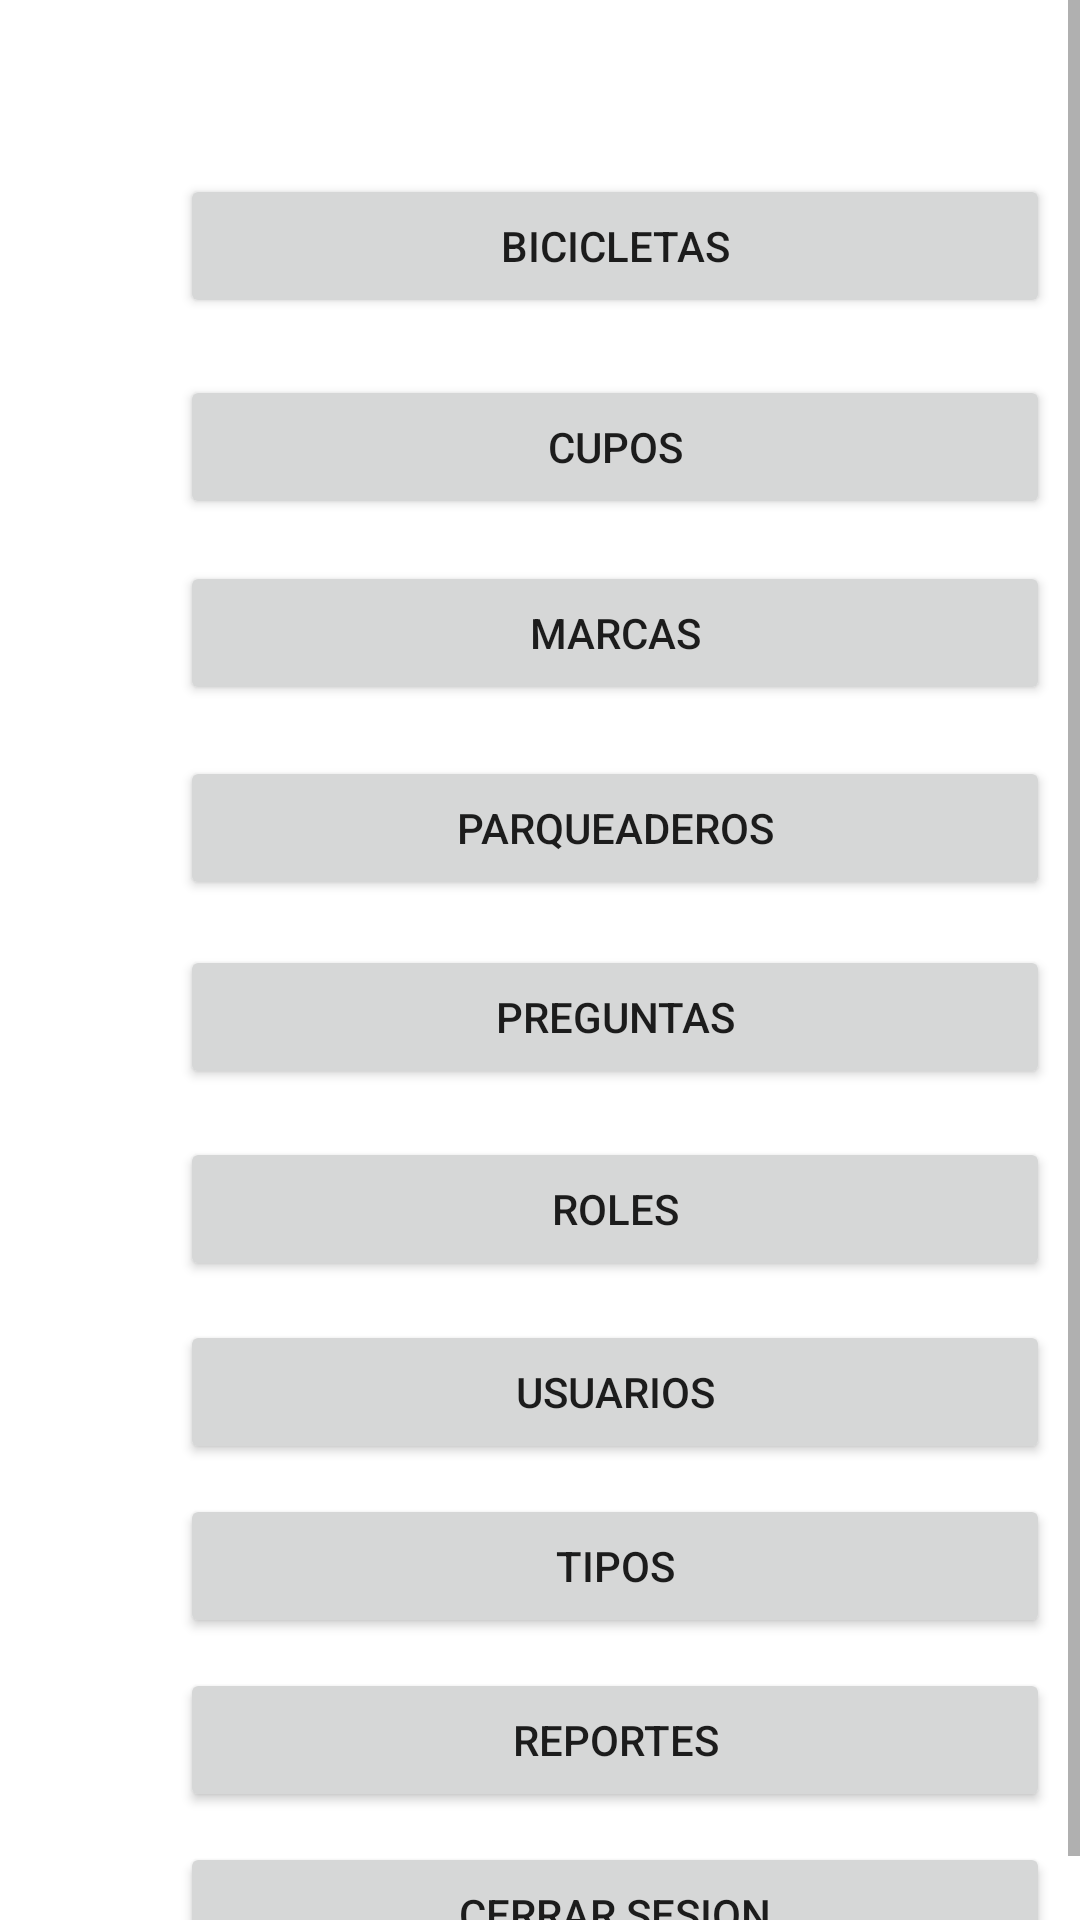

Layout XML and referenced resources for this Android screen:
<!-- AndroidManifest.xml: application theme Theme.SdjComp -->
<!-- res/layout/fragment_admin.xml -->
<?xml version="1.0" encoding="utf-8"?>
<androidx.constraintlayout.widget.ConstraintLayout xmlns:android="http://schemas.android.com/apk/res/android"
    xmlns:app="http://schemas.android.com/apk/res-auto"
    xmlns:tools="http://schemas.android.com/tools"
    android:id="@+id/frameLayout8"
    android:layout_width="match_parent"
    android:layout_height="match_parent"
    tools:context=".Admin">

    <ScrollView
        android:layout_width="match_parent"
        android:layout_height="match_parent">

        <LinearLayout
            android:layout_width="match_parent"
            android:layout_height="wrap_content"
            android:orientation="vertical" >

            <TextView
                android:id="@+id/textView18"
                android:layout_width="230dp"
                android:layout_height="31dp"
                android:layout_marginStart="104dp"
                android:layout_marginTop="16dp"
                android:text="Interfaz Super Admin"
                android:textColor="#FFFFFF"
                android:textSize="20sp" />

            <Button
                android:id="@+id/btnBicicletas"
                android:layout_width="290dp"
                android:layout_height="48dp"
                android:layout_marginStart="60dp"
                android:layout_marginTop="11dp"
                android:text="Bicicletas" />

            <Button
                android:id="@+id/btnCupos"
                android:layout_width="290dp"
                android:layout_height="48dp"
                android:layout_marginStart="60dp"
                android:layout_marginTop="19dp"
                android:text="Cupos"
                tools:ignore="TextContrastCheck" />

            <Button
                android:id="@+id/btnMarcas"
                android:layout_width="290dp"
                android:layout_height="48dp"
                android:layout_marginStart="60dp"
                android:layout_marginTop="14dp"
                android:text="Marcas" />

            <Button
                android:id="@+id/btnParqueaderos"
                android:layout_width="290dp"
                android:layout_height="48dp"
                android:layout_marginStart="60dp"
                android:layout_marginTop="17dp"
                android:text="Parqueaderos" />

            <Button
                android:id="@+id/btnPreguntas"
                android:layout_width="290dp"
                android:layout_height="48dp"
                android:layout_marginStart="60dp"
                android:layout_marginTop="15dp"
                android:text="Preguntas" />

            <Button
                android:id="@+id/btnRoles"
                android:layout_width="290dp"
                android:layout_height="48dp"
                android:layout_marginStart="60dp"
                android:layout_marginTop="16dp"
                android:text="Roles" />

            <Button
                android:id="@+id/btnUsuarios"
                android:layout_width="290dp"
                android:layout_height="48dp"
                android:layout_marginStart="60dp"
                android:layout_marginTop="13dp"
                android:text="Usuarios" />

            <Button
                android:id="@+id/btnTipos"
                android:layout_width="290dp"
                android:layout_height="48dp"
                android:layout_marginStart="60dp"
                android:layout_marginTop="10dp"
                android:text="Tipos" />

            <Button
                android:id="@+id/btnReportes"
                android:layout_width="290dp"
                android:layout_height="48dp"
                android:layout_marginStart="60dp"
                android:layout_marginTop="10dp"
                android:text="Reportes" />

            <Button
                android:id="@+id/btnCerrarSesionSuperAdmin"
                android:layout_width="290dp"
                android:layout_height="48dp"
                android:layout_marginStart="60dp"
                android:layout_marginTop="10dp"
                android:text="Cerrar Sesion" />

        </LinearLayout>
    </ScrollView>

</androidx.constraintlayout.widget.ConstraintLayout>
<!-- resources referenced by this layout -->
<resources>
  <style name="Theme.SdjComp" parent="Theme.MaterialComponents.DayNight.DarkActionBar">
          
          <item name="colorPrimary">@color/purple_500</item>
          <item name="colorPrimaryVariant">@color/purple_700</item>
          <item name="colorOnPrimary">@color/white</item>
          
          <item name="colorSecondary">@color/teal_200</item>
          <item name="colorSecondaryVariant">@color/teal_700</item>
          <item name="colorOnSecondary">@color/black</item>
          
          <item name="android:statusBarColor" tools:targetApi="l">?attr/colorPrimaryVariant</item>
          
      </style>
  <!-- not gathered from this repository: default colours our renderer supplied (Android Studio template values) -->
  <color name="purple_500">#FF6200EE</color>
  <color name="purple_700">#FF3700B3</color>
  <color name="teal_200">#FF03DAC5</color>
  <color name="teal_700">#FF018786</color>
  <color name="black">#FF000000</color>
  <color name="white">#FFFFFFFF</color>
</resources>
